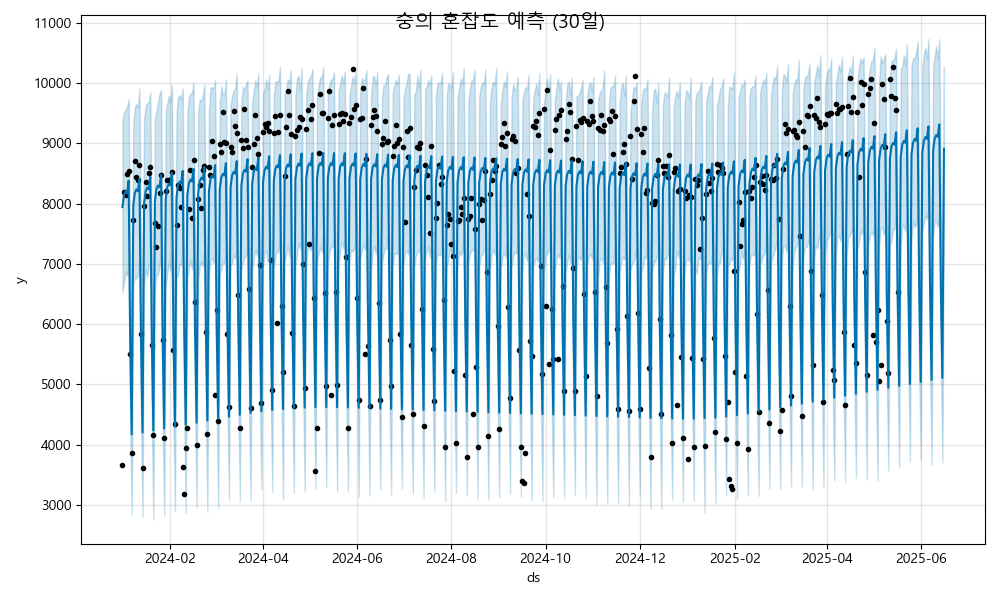

The table this chart was drawn from, first rows:
ds, yhat, yhat_lower, yhat_upper
2024-01-01, 7941, 6527, 9401
2024-01-02, 8140, 6689, 9507
2024-01-03, 8201, 6860, 9550
2024-01-04, 8171, 6811, 9614
2024-01-05, 8378, 7057, 9728
2024-01-06, 5706, 4266, 7036
2024-01-07, 4173, 2848, 5618
2024-01-08, 7974, 6646, 9329
2024-01-09, 8172, 6780, 9600
2024-01-10, 8233, 6755, 9653
2024-01-11, 8204, 6813, 9584
2024-01-12, 8411, 7013, 9904
2024-01-13, 5739, 4350, 7148
2024-01-14, 4205, 2801, 5714
2024-01-15, 8006, 6652, 9420
2024-01-16, 8205, 6906, 9619
2024-01-17, 8266, 6786, 9668
2024-01-18, 8236, 6972, 9686
2024-01-19, 8443, 7042, 9845
2024-01-20, 5771, 4372, 7180
2024-01-21, 4238, 2758, 5646
2024-01-22, 8039, 6571, 9407
2024-01-23, 8237, 6819, 9537
2024-01-24, 8298, 6823, 9674
2024-01-25, 8269, 6965, 9830
2024-01-26, 8476, 7218, 9879
2024-01-27, 5804, 4371, 7172
2024-01-28, 4270, 2827, 5681
2024-01-29, 8071, 6633, 9537
2024-01-30, 8270, 6833, 9658
2024-01-31, 8331, 7009, 9788
2024-02-01, 8301, 6894, 9683
2024-02-02, 8508, 7236, 9972
2024-02-03, 5836, 4393, 7251
2024-02-04, 4303, 2895, 5724
2024-02-05, 8104, 6778, 9504
2024-02-06, 8302, 6807, 9769
2024-02-07, 8363, 6993, 9797
2024-02-08, 8334, 6986, 9716
2024-02-09, 8541, 7208, 9911
2024-02-10, 5869, 4376, 7181
2024-02-11, 4335, 2876, 5779
2024-02-12, 8136, 6786, 9481
2024-02-13, 8335, 6934, 9763
2024-02-14, 8396, 7070, 9826
2024-02-15, 8366, 6908, 9830
2024-02-16, 8573, 7159, 10004
2024-02-17, 5901, 4560, 7330
2024-02-18, 4368, 2964, 5792
2024-02-19, 8169, 6701, 9524
2024-02-20, 8367, 6969, 9725
2024-02-21, 8428, 7041, 9711
2024-02-22, 8398, 6948, 9781
2024-02-23, 8606, 7249, 9977
2024-02-24, 5933, 4501, 7302
2024-02-25, 4400, 2886, 5725
2024-02-26, 8201, 6798, 9547
2024-02-27, 8399, 7069, 9932
2024-02-28, 8461, 7101, 9921
2024-02-29, 8431, 7008, 9919
... 473 more rows
